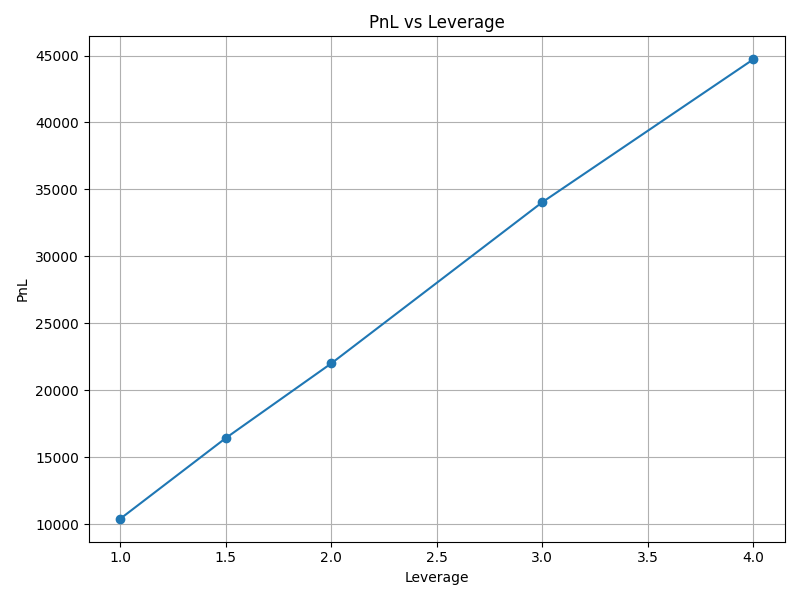

The file beside this chart, header and first rows:
Leverage, PnL, Interest Costs, Transaction Costs, % Returns per Period, % Returns per Annum
1, 10401, 199.5, 377, 5.474, 10.95
1.5, 16429, 302.1, 377, 8.647, 17.29
2, 22005, 399.1, 377, 11.58, 23.16
3, 34044, 606.1, 381, 17.92, 35.84
4, 44717, 803.2, 377, 23.54, 47.07
